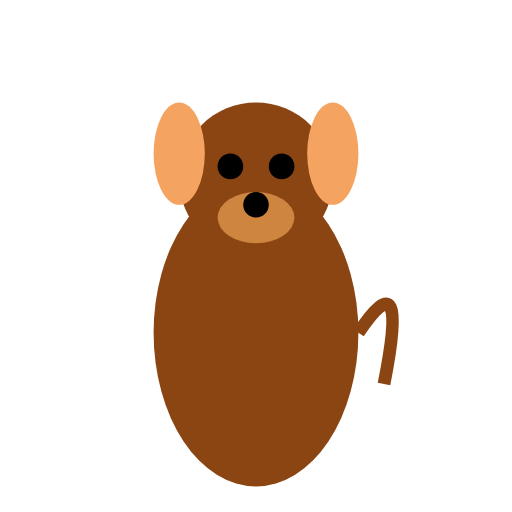
t = 0.00 s
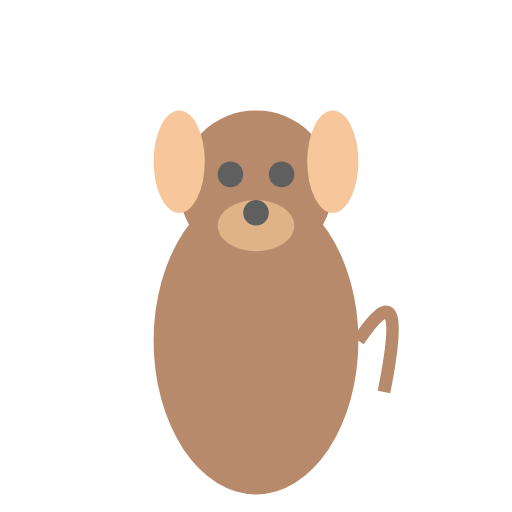
t = 0.16 s
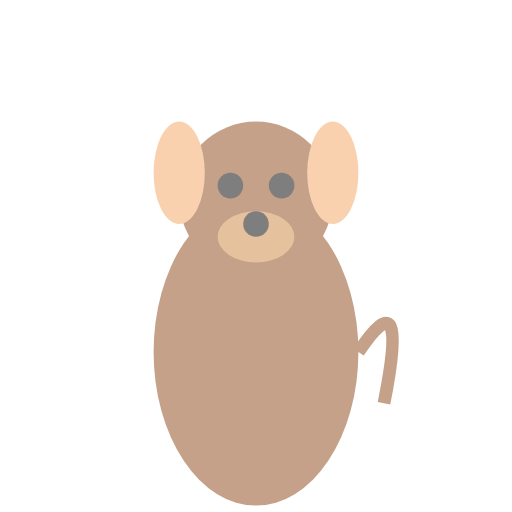
t = 0.38 s
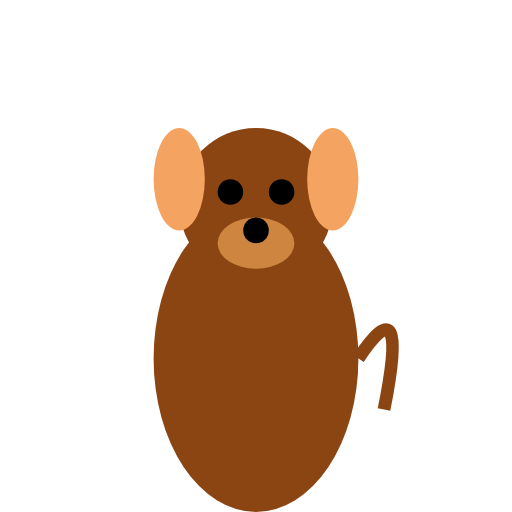
t = 0.50 s
t = 0.63 s: frame unchanged from t = 0.38 s, image omitted
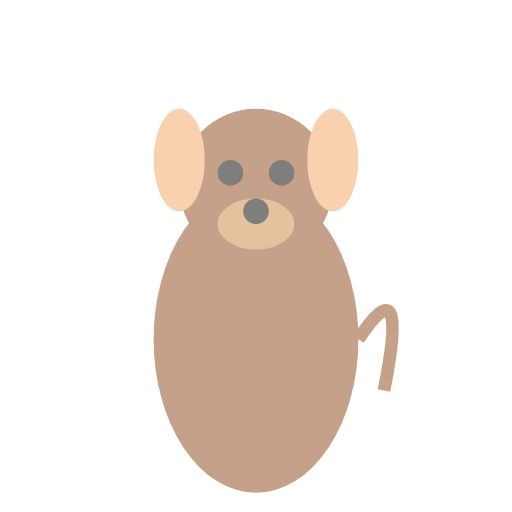
t = 0.88 s

The animated SVG that drew these frames (rendered in a browser with its animation timeline set to each time). Animation: 2 SMIL elements (animate=1,animateTransform=1); one cycle of 1.00 s, repeats indefinitely.

<?xml version="1.0" encoding="UTF-8"?>
<svg xmlns="http://www.w3.org/2000/svg" xmlns:xlink="http://www.w3.org/1999/xlink" viewBox="0 0 200 200" width="200" height="200">
  <defs>
    <g id="Dog_base_character">
      <!-- Body -->
      <ellipse cx="100" cy="130" rx="40" ry="60" fill="saddlebrown" />
      <!-- Head -->
      <circle cx="100" cy="70" r="30" fill="saddlebrown" />
      <!-- Ears -->
      <ellipse cx="70" cy="60" rx="10" ry="20" fill="sandybrown" />
      <ellipse cx="130" cy="60" rx="10" ry="20" fill="sandybrown" />
      <!-- Eyes -->
      <circle cx="90" cy="65" r="5" fill="black" />
      <circle cx="110" cy="65" r="5" fill="black" />
      <!-- Snout -->
      <ellipse cx="100" cy="85" rx="15" ry="10" fill="peru" />
      <!-- Nose -->
      <circle cx="100" cy="80" r="5" fill="black" />
      <!-- Tail -->
      <path d="M140,130 Q160,100 150,150" stroke="saddlebrown" stroke-width="5" fill="none" />
    </g>
  </defs>
  <use xlink:href="#Dog_base_character">
    <animateTransform attributeName="transform" type="translate" values="0 0; 0 10; 0 0" dur="1s" repeatCount="indefinite"/>
    <animate attributeName="opacity" values="1;0.5;1" dur="0.25s" repeatCount="indefinite"/>
  </use>
</svg>
